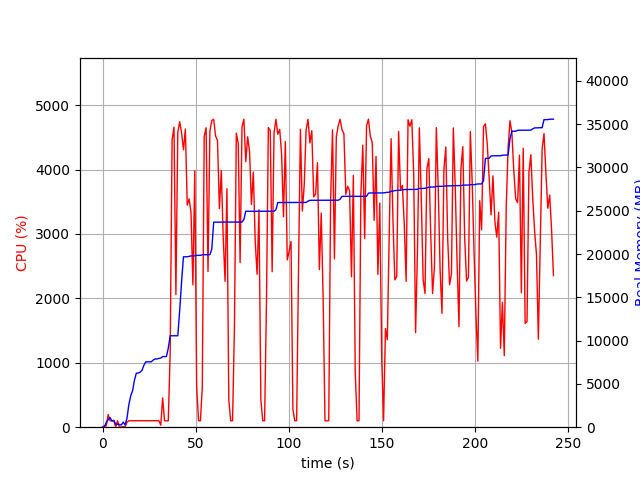

The table this chart was drawn from, first rows:
elapsed_time, nproc, cpu, mem_real, mem_virtual
4.0531158447265625e-05, 1, 0.0, 6.969, 3185
1.006, 2, 21.9, 33.43, 138.7
2.014, 4, 20.9, 567, 2191
3.021, 4, 197.4, 869.6, 2517
4.029, 8, 100.3, 1128, 5388
5.036, 3, 99.2, 716.3, 2017
6.044, 3, 100.2, 793.6, 2161
7.052, 4, 3.0, 352.5, 1853
8.06, 3, 100.2, 343.2, 1624
9.068, 3, 2.0, 313.9, 1571
10.08, 3, 1.0, 251.7, 1511
11.08, 5, 8.9, 591, 2403
12.09, 3, 3.0, 271.7, 1608
13.1, 1, 77.2, 995.5, 2584
14.11, 1, 100.0, 2575, 4944
15.12, 1, 100.1, 3609, 6536
16.13, 1, 99.9, 4198, 6786
17.14, 1, 100.0, 5436, 8578
18.15, 1, 101.0, 6238, 10738
19.16, 1, 99.9, 6254, 10738
20.17, 1, 99.9, 6350, 10738
21.18, 1, 101.0, 6554, 10738
22.19, 1, 100.0, 7142, 10750
23.2, 1, 100.0, 7546, 10750
24.21, 1, 100.0, 7546, 10750
25.22, 1, 100.0, 7546, 10750
26.23, 1, 102.0, 7558, 10750
27.24, 1, 101.0, 7762, 10750
28.25, 1, 99.9, 7878, 10750
29.26, 1, 100.0, 7878, 10750
30.27, 1, 100.9, 7944, 10750
31.28, 2, 30.7, 7988, 10804
32.3, 1, 454.6, 8156, 14199
33.31, 1, 100.0, 8156, 14199
34.32, 1, 99.1, 8156, 14199
35.33, 1, 100.0, 9136, 17399
36.34, 1, 1156, 10558, 17573
37.36, 1, 4460, 10558, 17573
38.39, 1, 4660, 10558, 17573
39.42, 1, 2058, 10560, 17573
40.43, 1, 4578, 10560, 17573
41.45, 1, 4742, 13472, 25774
42.47, 1, 4570, 16802, 27425
43.48, 1, 4307, 19680, 27425
44.5, 1, 4629, 19680, 27425
45.51, 1, 3448, 19682, 27425
46.53, 1, 3545, 19726, 27617
47.54, 1, 3326, 19780, 27617
48.55, 1, 2210, 19780, 27620
49.56, 1, 3982, 19780, 27620
50.57, 1, 634.6, 19846, 27620
51.57, 1, 100.3, 19846, 27620
52.58, 1, 99.2, 19846, 27620
53.59, 1, 618.6, 19918, 27844
54.62, 1, 4518, 19918, 27844
55.64, 1, 4648, 19918, 27844
56.67, 1, 2417, 19918, 27844
57.68, 1, 4594, 19918, 27844
58.69, 1, 4763, 20567, 28567
59.72, 1, 4779, 23680, 28835
... 180 more rows
